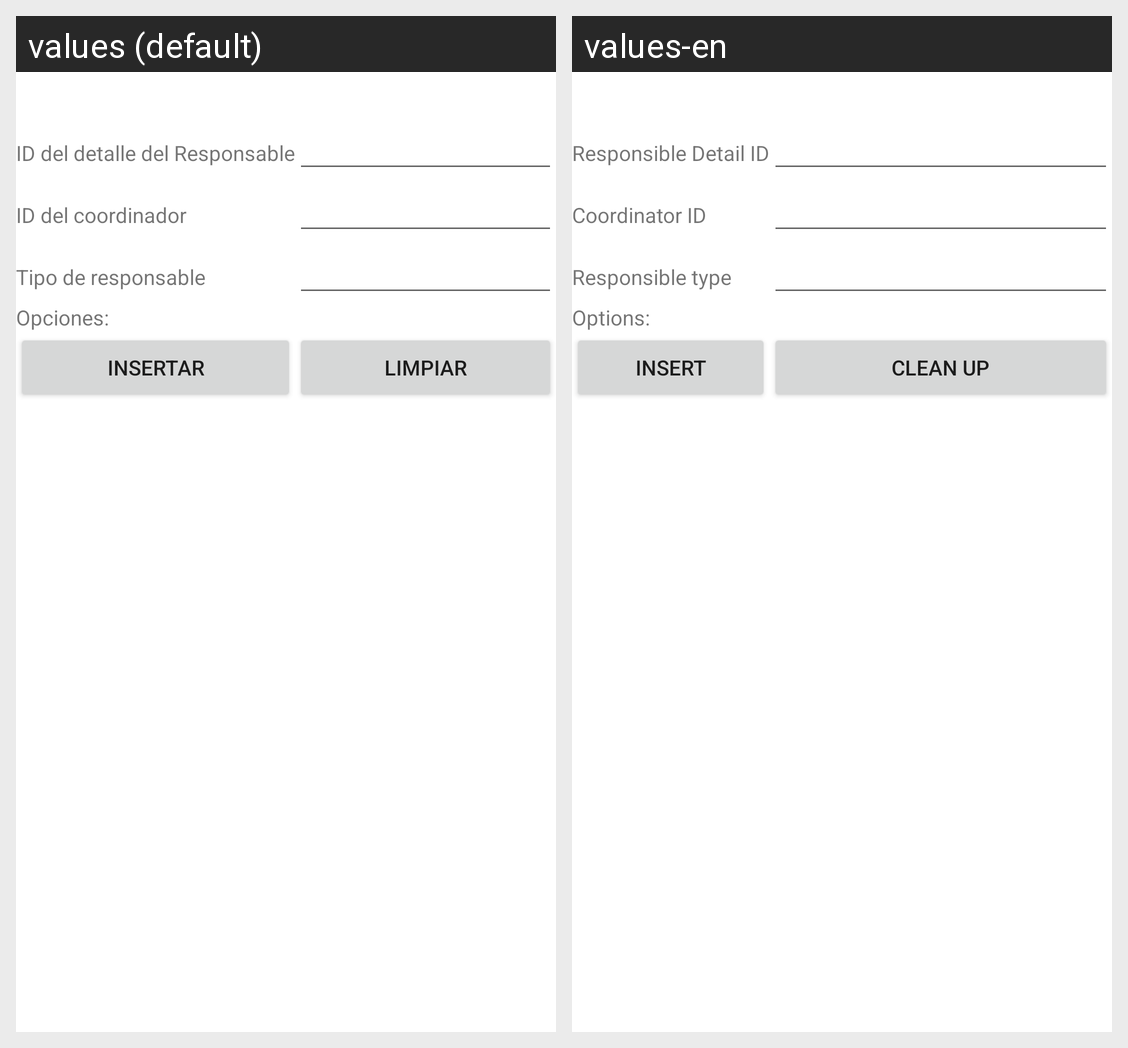

For this localized Android screen grid, give each drawn string resource with its value in every locale shown.
Android screen res/layout/activity_detalle_responsable_insertar.xml rendered under 2 locales, left to right: values (default), values-en. Device: Nexus 5 (rendered at 1080×1920; each locale shown at half size, 540×960, under a caption strip naming it); theme Theme.Proyecto1PDM115.
Strings drawn on this screen, with the default value and each locale's value (text and hints the layout hard-codes, and strings that could not be matched under every locale, appear in the picture but are not listed):

id_detalle_responsable
  values: ID del detalle del Responsable
  values-en: Responsible Detail ID

id_coordinador
  values: ID del coordinador
  values-en: Coordinator ID

Nombre_tipo_responsable
  values: Tipo de responsable
  values-en: Responsible type

opciones
  values: Opciones:
  values-en: Options:

insertar
  values: Insertar
  values-en: Insert

limpiar
  values: Limpiar
  values-en: Clean up
